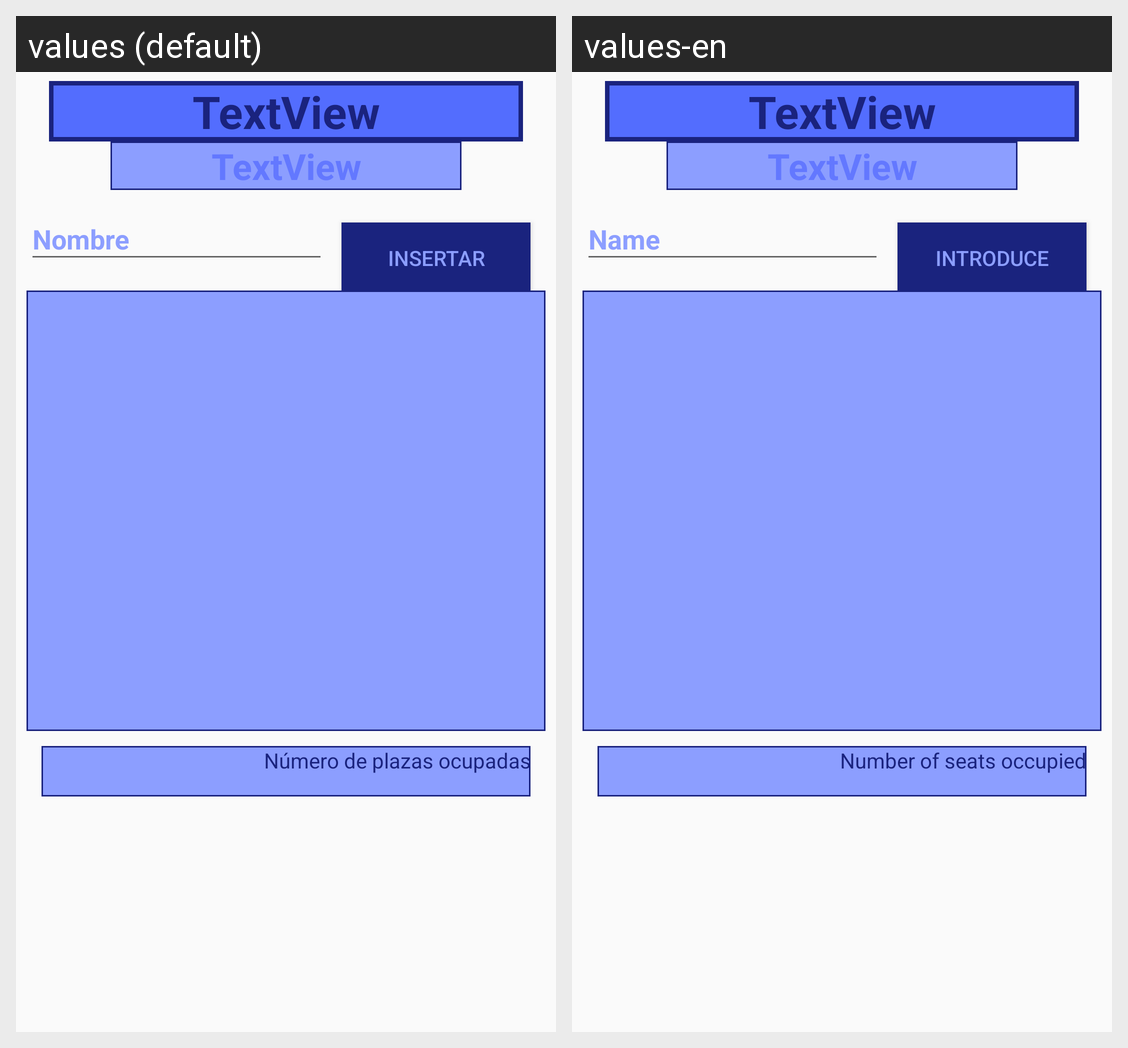

Here is an Android app screen in its default locale and in the app's own translations. Write out the translated-string differences for the strings that appear on this screen.
Android screen res/layout/activity_clientes_noria.xml rendered under 2 locales, left to right: values (default), values-en. Device: Nexus 5 (rendered at 1080×1920; each locale shown at half size, 540×960, under a caption strip naming it); theme AppTheme.
Strings drawn on this screen, with the default value and each locale's value (text and hints the layout hard-codes, and strings that could not be matched under every locale, appear in the picture but are not listed):

etNombre
  values: Nombre
  values-en: Name

bInsertar
  values: Insertar
  values-en: Introduce

plazasOcupadas
  values: Número de plazas ocupadas
  values-en: Number of seats occupied
